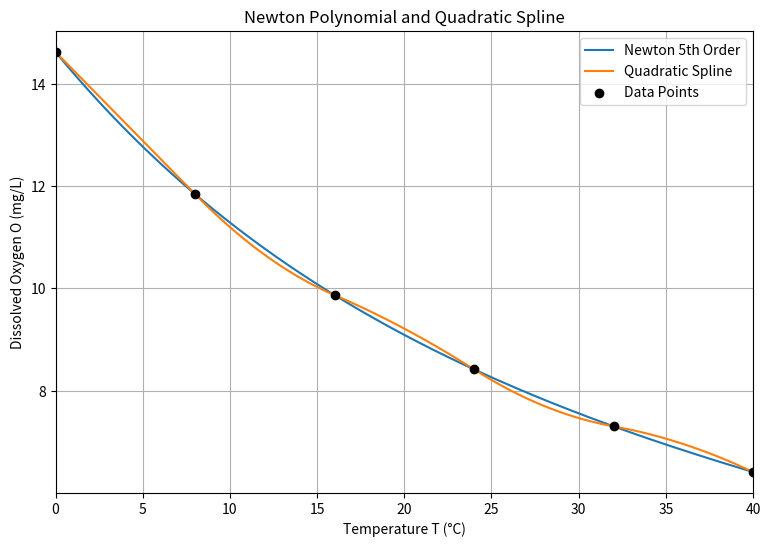

This chart was generated by the following Python code:
import numpy as np
import matplotlib.pyplot as plt

# Given data
x = np.array([0, 8, 16, 24, 32, 40])
y = np.array([14.621, 11.843, 9.870, 8.418, 7.305, 6.413])


# 1. Newton's 5th order polynomial

n = len(x)

dd = np.zeros((n, n))
dd[:, 0] = y

for j in range(1, n):
    for i in range(n-j):
        dd[i, j] = (dd[i+1, j-1] - dd[i, j-1]) / (x[i+j] - x[i])

# Newton polynomial
def newton(T):
    result = dd[0, 0]
    product = 1

    for j in range(1, n):
        product *= (T - x[j-1])
        result += dd[0, j] * product

    return result


# 2. Quadratic spline coefficients

a = np.array([14.621, 11.843, 9.870, 8.418, 7.305])

b = np.array([
    -0.34725,
    -0.34725,
    -0.146,
    -0.217,
    -0.06125
])

c = np.array([
    0,
    0.012578125,
    -0.0044375,
    0.009734375,
    -0.00628125
])


# Quadratic spline
def spline(T):

    # Find which interval T belongs to
    if T <= 8:
        i = 0
    elif T <= 16:
        i = 1
    elif T <= 24:
        i = 2
    elif T <= 32:
        i = 3
    else:
        i = 4

    return a[i] + b[i] * (T - x[i]) + c[i] * (T - x[i])**2

# 3. Generate points for smooth curves

T = np.linspace(0, 40, 500)

newton_values = np.array([newton(t) for t in T])
spline_values = np.array([spline(t) for t in T])


# 4. Plot

plt.figure(figsize=(9, 6))

# Newton polynomial
plt.plot(T, newton_values, label="Newton 5th Order")

# Quadratic spline
plt.plot(T, spline_values, label="Quadratic Spline")

# Original data points
plt.scatter(x, y, color="black", label="Data Points", zorder=5)

plt.xlabel("Temperature T (°C)")
plt.ylabel("Dissolved Oxygen O (mg/L)")
plt.title("Newton Polynomial and Quadratic Spline")

plt.legend()
plt.grid(True)

plt.xlim(0, 40)

plt.show()
